Run: headless pygame with SDL's dummy video driver; simulated clock (each Clock.tick advances the game by its frame time, no real sleeping); random seed 0; keys injected as events and as key.get_pressed() state; mouse plan: one left click at the window centre at the start of phase 2, then a move to the lower-right quarter at the start of phase 3.
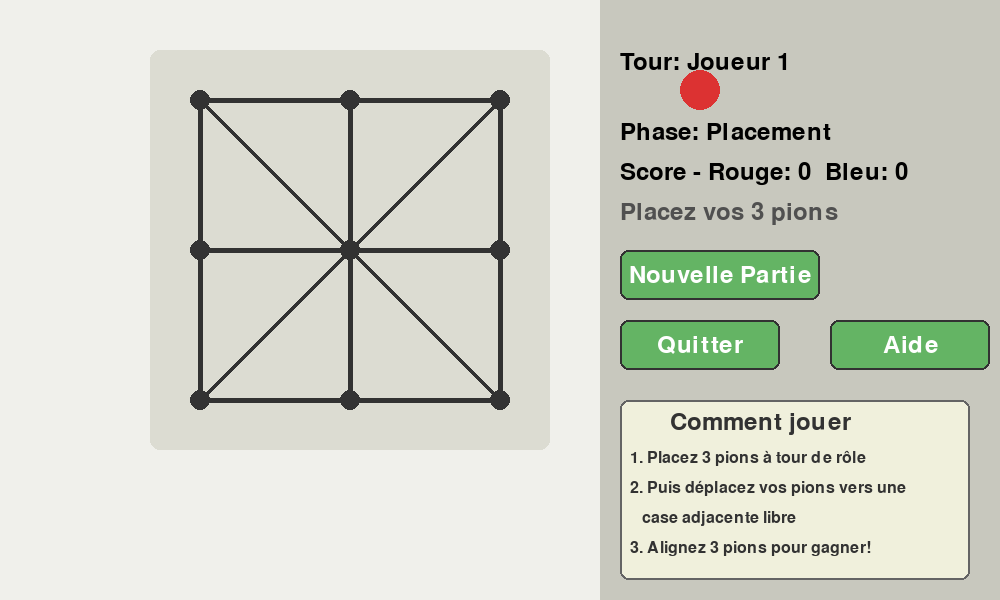
Frame 1 of 4 · flips 1–60 · no input
Frame 2 of 4 · flips 61–180 · clicked the window centre · tapped SPACE, RETURN · held RIGHT (→), D · screen unchanged from frame 1, image omitted
Frame 3 of 4 · flips 181–300 · moved the mouse to the lower-right quarter · held DOWN (↓), S · screen unchanged from frame 2, image omitted
Frame 4 of 4 · flips 301–420 · held LEFT (←), A, UP (↑), W · screen unchanged from frame 3, image omitted

The pygame program that drew these frames:

import pygame
import math

# Initialisation de pygame
pygame.init()

# Définition des constantes
WIDTH, HEIGHT = 1000, 600
BACKGROUND_COLOR = (240, 240, 235)
LINE_COLOR = (50, 50, 50)
LINE_WIDTH = 5
CIRCLE_RADIUS = 35
PLAYER_COLORS = [(220, 50, 50), (50, 50, 220)]  # Rouge et Bleu
FONT = pygame.font.Font(None, 36)
BUTTON_COLOR = (100, 180, 100)
BUTTON_HOVER_COLOR = (120, 200, 120)
BUTTON_TEXT_COLOR = (255, 255, 255)

# Création de la fenêtre
screen = pygame.display.set_mode((WIDTH, HEIGHT))
pygame.display.set_caption("Three Men's Morris Amélioré")

# Coordonnées des positions du plateau (9 cases)
positions = [
    (200, 100), (350, 100), (500, 100),
    (200, 250), (350, 250), (500, 250),
    (200, 400), (350, 400), (500, 400)
]

# Combinaisons gagnantes
WINNING_COMBINATIONS = [
    (0, 1, 2), (3, 4, 5), (6, 7, 8),  # Lignes
    (0, 3, 6), (1, 4, 7), (2, 5, 8),  # Colonnes
    (0, 4, 8), (2, 4, 6)  # Diagonales
]

# État du jeu
board = [None] * 9  # None = case vide, 0 = joueur 1, 1 = joueur 2
current_player = 0  # Alterne entre 0 (rouge) et 1 (bleu)
phase = "placing"  # "placing" (placer pions) ou "moving" (déplacer pions)
selected_piece = None  # Stocke l'index du pion sélectionné
player_pieces = {0: [], 1: []}  # Stocke les pions placés pour chaque joueur
game_active = True
score = {0: 0, 1: 0}  # Score pour chaque joueur
victory_displayed = False  # Indicateur pour éviter les mises à jour multiples du score
winner = None  # Variable pour stocker le gagnant

# Animation
animations = []  # Liste pour stocker les animations en cours
animation_speed = 10  # Vitesse de l'animation


# Classe pour boutons
class Button:
    def __init__(self, x, y, width, height, text, action):
        self.rect = pygame.Rect(x, y, width, height)
        self.text = text
        self.action = action
        self.hover = False

    def draw(self):
        color = BUTTON_HOVER_COLOR if self.hover else BUTTON_COLOR
        pygame.draw.rect(screen, color, self.rect, border_radius=8)
        pygame.draw.rect(screen, (50, 50, 50), self.rect, 2, border_radius=8)

        text_surf = FONT.render(self.text, True, BUTTON_TEXT_COLOR)
        text_rect = text_surf.get_rect(center=self.rect.center)
        screen.blit(text_surf, text_rect)

    def handle_event(self, event):
        if event.type == pygame.MOUSEMOTION:
            self.hover = self.rect.collidepoint(event.pos)
        elif event.type == pygame.MOUSEBUTTONDOWN:
            if self.rect.collidepoint(event.pos):
                self.action()
                return True
        return False


# Classe d'animation pour les pions
class PieceAnimation:
    def __init__(self, start_pos, end_pos, color, duration=30):
        self.start_pos = start_pos
        self.end_pos = end_pos
        self.color = color
        self.duration = duration
        self.progress = 0
        self.active = True

    def update(self):
        if self.progress < self.duration:
            self.progress += 1
        else:
            self.active = False

    def draw(self):
        if not self.active:
            return

        progress_ratio = self.progress / self.duration
        current_x = self.start_pos[0] + (self.end_pos[0] - self.start_pos[0]) * progress_ratio
        current_y = self.start_pos[1] + (self.end_pos[1] - self.start_pos[1]) * progress_ratio

        # Effet de rebond
        bounce = math.sin(progress_ratio * math.pi) * 5

        pygame.draw.circle(screen, self.color, (int(current_x), int(current_y - bounce)), CIRCLE_RADIUS)

        # Ajouter un petit éclat
        if progress_ratio > 0.8:
            shine_alpha = int(255 * (1 - (progress_ratio - 0.8) / 0.2))
            shine_surf = pygame.Surface((CIRCLE_RADIUS * 2, CIRCLE_RADIUS * 2), pygame.SRCALPHA)
            pygame.draw.circle(shine_surf, (255, 255, 255, shine_alpha), (CIRCLE_RADIUS, CIRCLE_RADIUS),
                               CIRCLE_RADIUS // 2)
            screen.blit(shine_surf, (int(current_x - CIRCLE_RADIUS), int(current_y - bounce - CIRCLE_RADIUS)))


# Fonction pour créer une animation de mouvement
def create_move_animation(start_index, end_index, player):
    start_pos = positions[start_index]
    end_pos = positions[end_index]
    color = PLAYER_COLORS[player]
    animations.append(PieceAnimation(start_pos, end_pos, color))


# Fonction pour créer une animation d'apparition
def create_place_animation(index, player):
    pos = positions[index]
    # Animation d'apparition depuis hors-écran
    if player == 0:  # Joueur rouge vient de la gauche
        start_pos = (-50, pos[1])
    else:  # Joueur bleu vient de la droite
        start_pos = (WIDTH + 50, pos[1])

    color = PLAYER_COLORS[player]
    animations.append(PieceAnimation(start_pos, pos, color))


# Fonction pour dessiner le plateau
def draw_board():
    screen.fill(BACKGROUND_COLOR)

    # Dessiner la zone de jeu
    pygame.draw.rect(screen, (220, 220, 210), (150, 50, 400, 400), border_radius=10)

    # Lignes du plateau
    pygame.draw.line(screen, LINE_COLOR, positions[0], positions[2], LINE_WIDTH)
    pygame.draw.line(screen, LINE_COLOR, positions[3], positions[5], LINE_WIDTH)
    pygame.draw.line(screen, LINE_COLOR, positions[6], positions[8], LINE_WIDTH)

    pygame.draw.line(screen, LINE_COLOR, positions[0], positions[6], LINE_WIDTH)
    pygame.draw.line(screen, LINE_COLOR, positions[1], positions[7], LINE_WIDTH)
    pygame.draw.line(screen, LINE_COLOR, positions[2], positions[8], LINE_WIDTH)

    pygame.draw.line(screen, LINE_COLOR, positions[0], positions[8], LINE_WIDTH)
    pygame.draw.line(screen, LINE_COLOR, positions[2], positions[6], LINE_WIDTH)

    # Dessiner les points aux intersections
    for pos in positions:
        pygame.draw.circle(screen, LINE_COLOR, pos, 10)

    # Dessiner les pions placés
    for i, player in enumerate(board):
        if player is not None:
            color = PLAYER_COLORS[player]

            # Vérifier si le pion est sélectionné
            if i == selected_piece:
                # Dessiner un contour pour indiquer la sélection
                pygame.draw.circle(screen, (255, 255, 0), positions[i], CIRCLE_RADIUS + 5)

            pygame.draw.circle(screen, color, positions[i], CIRCLE_RADIUS)

            # Ajouter un peu de style aux pions
            highlight = (min(color[0] + 50, 255), min(color[1] + 50, 255), min(color[2] + 50, 255))
            pygame.draw.circle(screen, highlight, (positions[i][0] - 10, positions[i][1] - 10), 10)

    # Afficher les animations en cours
    for anim in animations[:]:
        anim.update()
        anim.draw()
        if not anim.active:
            animations.remove(anim)

    # Interface utilisateur
    draw_ui()

    # Vérifier et afficher un message si un joueur gagne
    global winner, victory_displayed
    current_winner = check_winner()

    if current_winner is not None and not victory_displayed:
        winner = current_winner
        show_winner(winner)
        victory_displayed = True


# Fonction pour dessiner l'interface utilisateur
def draw_ui():
    # Panneau latéral
    pygame.draw.rect(screen, (200, 200, 190), (600, 0, 400, HEIGHT))

    # Tour du joueur
    if game_active:
        player_text = f"Tour: Joueur {current_player + 1}"
        color_indicator = PLAYER_COLORS[current_player]
    else:
        player_text = "Partie terminée"
        color_indicator = (100, 100, 100)

    text_surf = FONT.render(player_text, True, (0, 0, 0))
    screen.blit(text_surf, (620, 50))
    pygame.draw.circle(screen, color_indicator, (700, 90), 20)

    # Phase de jeu
    phase_text = "Phase: Placement" if phase == "placing" else "Phase: Déplacement"
    text_surf = FONT.render(phase_text, True, (0, 0, 0))
    screen.blit(text_surf, (620, 120))

    # Scores
    score_text = f"Score - Rouge: {score[0]}  Bleu: {score[1]}"
    text_surf = FONT.render(score_text, True, (0, 0, 0))
    screen.blit(text_surf, (620, 160))

    # Aide
    if game_active:
        if phase == "placing":
            help_text = f"Placez vos 3 pions"
            text_surf = FONT.render(help_text, True, (80, 80, 80))
            screen.blit(text_surf, (620, 200))
        elif phase == "moving":
            if selected_piece is None:
                help_text = "Sélectionnez un pion"
            else:
                help_text = "Choisissez où déplacer"
            text_surf = FONT.render(help_text, True, (80, 80, 80))
            screen.blit(text_surf, (620, 200))
    else:
        help_text = "Cliquez sur Nouvelle Partie pour continuer"
        text_surf = FONT.render(help_text, True, (80, 80, 80))
        screen.blit(text_surf, (620, 200))

    # Dessiner les boutons
    for button in buttons:
        button.draw()

    # Instructions du jeu
    draw_instructions()


# Fonction pour afficher les instructions du jeu
def draw_instructions():
    pygame.draw.rect(screen, (240, 240, 220), (620, 400, 350, 180), border_radius=8)
    pygame.draw.rect(screen, (100, 100, 100), (620, 400, 350, 180), 2, border_radius=8)

    title = FONT.render("Comment jouer", True, (50, 50, 50))
    screen.blit(title, (670, 410))

    instructions = [
        "1. Placez 3 pions à tour de rôle",
        "2. Puis déplacez vos pions vers une",
        "   case adjacente libre",
        "3. Alignez 3 pions pour gagner!"
    ]

    small_font = pygame.font.Font(None, 24)
    for i, text in enumerate(instructions):
        instruction = small_font.render(text, True, (50, 50, 50))
        screen.blit(instruction, (630, 450 + i * 30))


# Afficher le gagnant
def show_winner(winner):
    global game_active
    game_active = False

    # Mettre à jour le score
    score[winner] += 1

    # Dessiner un panneau de victoire
    overlay = pygame.Surface((WIDTH, HEIGHT), pygame.SRCALPHA)
    overlay.fill((0, 0, 0, 128))
    screen.blit(overlay, (0, 0))

    message = f"Joueur {winner + 1} gagne !"
    color = PLAYER_COLORS[winner]

    text = FONT.render(message, True, (255, 255, 255))

    # Créer un panneau de victoire plus grand
    panel_width, panel_height = 400, 200
    panel_x = WIDTH // 2 - panel_width // 2
    panel_y = HEIGHT // 2 - panel_height // 2

    pygame.draw.rect(screen, (50, 50, 50), (panel_x, panel_y, panel_width, panel_height), border_radius=15)
    pygame.draw.rect(screen, color, (panel_x, panel_y, panel_width, panel_height), 4, border_radius=15)

    # Ajouter le message principal
    screen.blit(text, (WIDTH // 2 - text.get_width() // 2, panel_y + 50))

    # Ajouter un message supplémentaire
    subtext = FONT.render("Cliquez sur Nouvelle Partie", True, (200, 200, 200))
    screen.blit(subtext, (WIDTH // 2 - subtext.get_width() // 2, panel_y + 100))

    # Mettre en surbrillance la combinaison gagnante
    highlight_winning_combination()


# Fonction pour mettre en surbrillance la combinaison gagnante
def highlight_winning_combination():
    for combo in WINNING_COMBINATIONS:
        a, b, c = combo
        if board[a] is not None and board[a] == board[b] == board[c]:
            # Dessiner des lignes lumineuses entre les pions gagnants
            color = PLAYER_COLORS[board[a]]
            bright_color = (min(color[0] + 70, 255), min(color[1] + 70, 255), min(color[2] + 70, 255))

            for i in range(10):  # Animation clignotante
                alpha = int(255 * (0.5 + 0.5 * math.sin(pygame.time.get_ticks() / 200)))
                glow_surf = pygame.Surface((WIDTH, HEIGHT), pygame.SRCALPHA)

                # Dessiner une ligne épaisse qui brille
                pygame.draw.line(glow_surf, (*bright_color, alpha),
                                 positions[a], positions[b], LINE_WIDTH + 6)
                pygame.draw.line(glow_surf, (*bright_color, alpha),
                                 positions[b], positions[c], LINE_WIDTH + 6)

                # Ajouter des cercles brillants autour des pions gagnants
                for pos_idx in [a, b, c]:
                    pygame.draw.circle(glow_surf, (*bright_color, alpha),
                                       positions[pos_idx], CIRCLE_RADIUS + 10, 4)

                screen.blit(glow_surf, (0, 0))

            break


# Vérifie si un joueur a gagné
def check_winner():
    for a, b, c in WINNING_COMBINATIONS:
        if board[a] is not None and board[a] == board[b] == board[c]:
            return board[a]
    return None


# Gère le clic du joueur
def handle_click(pos):
    global current_player, phase, selected_piece, game_active, victory_displayed

    # Vérifier si le jeu est actif
    if not game_active:
        return False  # Indiquer qu'aucun mouvement n'a été fait

    # Vérifier si des animations sont en cours
    if animations:
        return False  # Ignorer les clics pendant les animations

    for i, (x, y) in enumerate(positions):
        if abs(pos[0] - x) < CIRCLE_RADIUS and abs(pos[1] - y) < CIRCLE_RADIUS:
            if phase == "placing":
                if board[i] is None and len(player_pieces[current_player]) < 3:
                    board[i] = current_player
                    player_pieces[current_player].append(i)
                    create_place_animation(i, current_player)

                    # Vérifier s'il y a un gagnant après le placement
                    if check_winner() is not None:
                        return True  # Un mouvement a été fait et il y a un gagnant

                    if len(player_pieces[0]) == 3 and len(player_pieces[1]) == 3:
                        phase = "moving"

                    current_player = 1 - current_player
                    return True  # Un mouvement a été fait
                break

            elif phase == "moving":
                if selected_piece is None:
                    if board[i] == current_player:
                        selected_piece = i
                        return True  # Une sélection a été faite
                else:
                    if board[i] is None and is_adjacent(selected_piece, i):
                        create_move_animation(selected_piece, i, current_player)
                        board[i] = current_player
                        board[selected_piece] = None
                        player_pieces[current_player].remove(selected_piece)
                        player_pieces[current_player].append(i)
                        selected_piece = None

                        # Vérifier s'il y a un gagnant après le déplacement
                        if check_winner() is not None:
                            return True  # Un mouvement a été fait et il y a un gagnant

                        current_player = 1 - current_player
                        return True  # Un mouvement a été fait
                    elif board[i] == current_player:
                        selected_piece = i  # Sélectionner un autre pion
                        return True  # Une sélection a été faite
                break

    return False  # Aucun mouvement n'a été fait


# Vérifie si deux positions sont adjacentes
def is_adjacent(start, end):
    adjacent_positions = {
        0: [1, 3, 4], 1: [0, 2, 4], 2: [1, 4, 5],
        3: [0, 4, 6], 4: [0, 1, 2, 3, 5, 6, 7, 8], 5: [2, 4, 8],
        6: [3, 4, 7], 7: [4, 6, 8], 8: [4, 5, 7]
    }
    return end in adjacent_positions[start]


# Réinitialise le jeu après une victoire
def reset_game():
    global board, current_player, phase, selected_piece, player_pieces, game_active, victory_displayed, winner
    board = [None] * 9
    current_player = 0
    phase = "placing"
    selected_piece = None
    player_pieces = {0: [], 1: []}
    game_active = True
    victory_displayed = False
    winner = None

    # Effacer toutes les animations
    animations.clear()


# Fonction pour quitter le jeu
def quit_game():
    global running
    running = False


# Fonction pour régler la vitesse d'animation
def set_animation_speed(speed):
    global animation_speed
    animation_speed = speed


# Définition des boutons
buttons = [
    Button(620, 250, 200, 50, "Nouvelle Partie", reset_game),
    Button(620, 320, 160, 50, "Quitter", quit_game),
    Button(830, 320, 160, 50, "Aide", lambda: print("Aide")),  # Bouton Aide (à implémenter)
]

# Boucle principale
running = True
clock = pygame.time.Clock()

while running:
    current_time = pygame.time.get_ticks()

    for event in pygame.event.get():
        if event.type == pygame.QUIT:
            running = False
        elif event.type == pygame.MOUSEBUTTONDOWN:
            # Vérifier si un bouton a été cliqué
            button_clicked = False
            for button in buttons:
                if button.handle_event(event):
                    button_clicked = True
                    break

            # Si aucun bouton n'a été cliqué, traiter comme un clic sur le plateau
            if not button_clicked:
                move_made = handle_click(event.pos)

        # Mise à jour de l'état des boutons (hover)
        for button in buttons:
            button.handle_event(event)

    # Dessiner le plateau et les pions
    draw_board()

    # Mise à jour de l'affichage
    pygame.display.flip()

    # Limiter le taux de rafraîchissement
    clock.tick(60)

pygame.quit()
